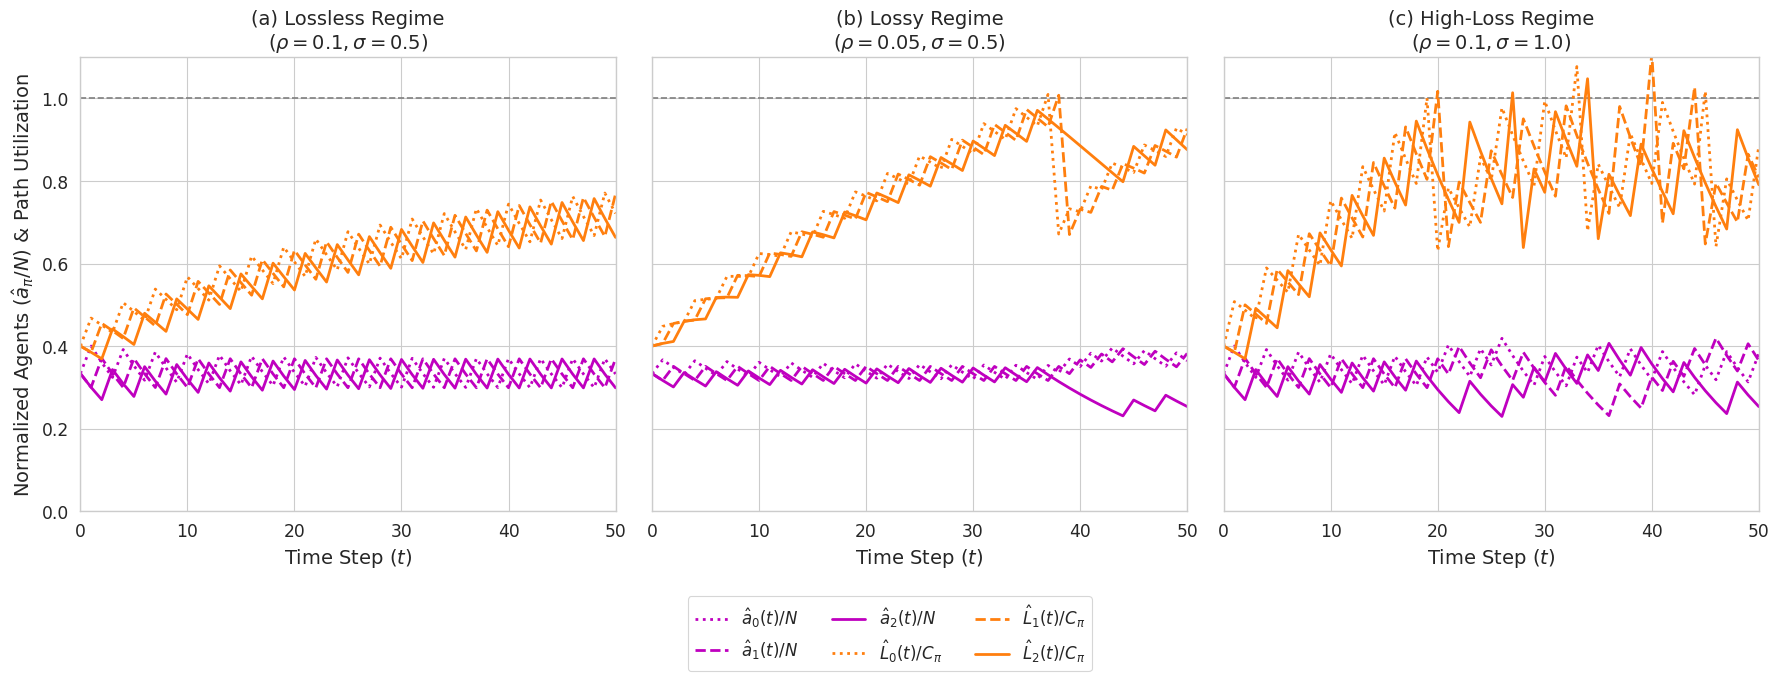

Recreate this plot in Python.
import numpy as np
import matplotlib.pyplot as plt
import seaborn as sns
import os

# --- Plotting Style Setup ---
sns.set_context("paper", font_scale=1.4)
sns.set_style("whitegrid")

def run_deterministic_model(rho, sigma, P, N, C_pi, alpha, gamma, T_max):
    """
    Runs the deterministic "Expected MPCC Dynamics" model (Eq. 3).
    Returns time steps, normalized agent counts, and normalized path loads.
    """
    t_steps = np.arange(T_max)

    # State variables: Expected agents (a_hat) and Load (L_hat)
    a_hat = np.zeros((P, T_max)) 
    L_hat = np.zeros((P, T_max)) 

    # Initial conditions
    a_hat[:, 0] = N / P             
    L_hat[:, 0] = 0.4 * C_pi        

    # --- Main Simulation Loop ---
    for t in range(T_max - 1):
        # Identify target path (pi_min)
        pi_min_idx = np.argmin(L_hat[:, t])
        
        for pi in range(P):
            current_a = a_hat[pi, t]
            current_L = L_hat[pi, t]
            
            # --- Update Agent Dynamics (Eq. 3a)
            if pi == pi_min_idx:
                a_hat[pi, t+1] = (1 - rho) * current_a + rho * N
            else:
                a_hat[pi, t+1] = (1 - rho) * current_a
                
            # --- Update Load Dynamics (Eq. 3b)
            z = (N - current_a) / current_a if current_a > 0 else 0
            is_pi_min = (pi == pi_min_idx)
            is_over_capacity = (current_L > C_pi)
            
            if not is_over_capacity:
                if is_pi_min:
                    L_hat[pi, t+1] = (1 + rho * sigma * z) * current_L + current_a * alpha
                else:
                    L_hat[pi, t+1] = (1 - rho) * current_L + (1 - rho) * current_a * alpha
            else: # Over capacity (Congestion Event)
                if is_pi_min:
                    L_hat[pi, t+1] = (gamma + rho * sigma * z) * current_L
                else:
                    L_hat[pi, t+1] = gamma * (1 - rho) * current_L

    # Normalize for plotting
    normalized_a = a_hat / N
    normalized_L = L_hat / C_pi
    
    return t_steps, normalized_a, normalized_L

def plot_figure_8():
    """
    Generates Figure 8: Validation of the expected dynamics model.
    Compares the deterministic model across three stability regimes.
    """
    print("--- Generating Figure 8 (Model Validation) ---")

    # --- Parameters ---
    P = 3          
    N = 1000       
    C_pi = 12000   
    gamma = 0.7    # Multiplicative Decrease (beta -> gamma)
    alpha = 1.0    
    T_max = 51     
    
    # Regimes defined in the paper
    param_sets = [
        {'rho': 0.1, 'sigma': 0.50},  # (a) Lossless Regime
        {'rho': 0.05, 'sigma': 0.50}, # (b) Lossy Regime
        {'rho': 0.1, 'sigma': 1.00}   # (c) High-Loss Regime
    ]
    
    titles = [
        "(a) Lossless Regime\n" + r"($\rho=0.1, \sigma=0.5$)",
        "(b) Lossy Regime\n" + r"($\rho=0.05, \sigma=0.5$)",
        "(c) High-Loss Regime\n" + r"($\rho=0.1, \sigma=1.0$)"
    ]

    # --- Plotting ---
    fig, axes = plt.subplots(1, 3, figsize=(18, 6), sharey=True)
    
    agent_color = 'm'         
    load_color = 'tab:orange'   
    linestyles = [':', '--', '-'] # Path 0, 1, 2
    line_width = 2.0            

    for i, params in enumerate(param_sets):
        ax = axes[i]
        
        t_steps, norm_a, norm_L = run_deterministic_model(
            rho=params['rho'], sigma=params['sigma'],
            P=P, N=N, C_pi=C_pi, alpha=alpha, gamma=gamma, T_max=T_max
        )
        
        ax.set_title(titles[i], fontsize=14)
        
        # Capacity line
        ax.axhline(1.0, color='grey', linestyle='--')
        
        # Plot dynamics for all paths
        for pi in range(P):
            ls = linestyles[pi]
            ax.plot(t_steps, norm_a[pi, :], color=agent_color, linestyle=ls, linewidth=line_width)
            ax.plot(t_steps, norm_L[pi, :], color=load_color, linestyle=ls, linewidth=line_width)

        ax.set_xlabel('Time Step ($t$)', fontsize=14)
        ax.set_xlim(0, T_max - 1)
    
    axes[0].set_ylabel(r'Normalized Agents ($\hat{a}_{\pi}/N$) & Path Utilization', fontsize=14)
    axes[0].set_ylim(0.0, 1.1)

    # --- Global Legend ---
    # Proxy artists
    l_a0 = plt.Line2D([0], [0], color=agent_color, ls=linestyles[0], lw=line_width)
    l_a1 = plt.Line2D([0], [0], color=agent_color, ls=linestyles[1], lw=line_width)
    l_a2 = plt.Line2D([0], [0], color=agent_color, ls=linestyles[2], lw=line_width)
    l_u0 = plt.Line2D([0], [0], color=load_color, ls=linestyles[0], lw=line_width)
    l_u1 = plt.Line2D([0], [0], color=load_color, ls=linestyles[1], lw=line_width)
    l_u2 = plt.Line2D([0], [0], color=load_color, ls=linestyles[2], lw=line_width)

    handles = [l_a0, l_a1, l_a2, l_u0, l_u1, l_u2]
    labels = [
        r'$\hat{a}_0(t)/N$', r'$\hat{a}_1(t)/N$', r'$\hat{a}_2(t)/N$',
        r'$\hat{L}_0(t)/C_{\pi}$', r'$\hat{L}_1(t)/C_{\pi}$', r'$\hat{L}_2(t)/C_{\pi}$'
    ]
    
    fig.legend(handles, labels, loc='lower center', bbox_to_anchor=(0.5, -0.15), ncol=3, fontsize=12)
    
    # --- Save Output ---
    output_dir = 'figures'
    if not os.path.exists(output_dir):
        os.makedirs(output_dir)
        
    base_filename = os.path.join(output_dir, 'fig08_model_validation')
    
    plt.tight_layout()
    # bbox_inches='tight' is crucial here to include the external legend
    plt.savefig(f'{base_filename}.png', dpi=300, bbox_inches='tight')
    plt.savefig(f'{base_filename}.pdf', dpi=300, bbox_inches='tight')
    print(f"Figure 8 saved to: {base_filename}.pdf")
    
    plt.show()

if __name__ == "__main__":
    plot_figure_8()